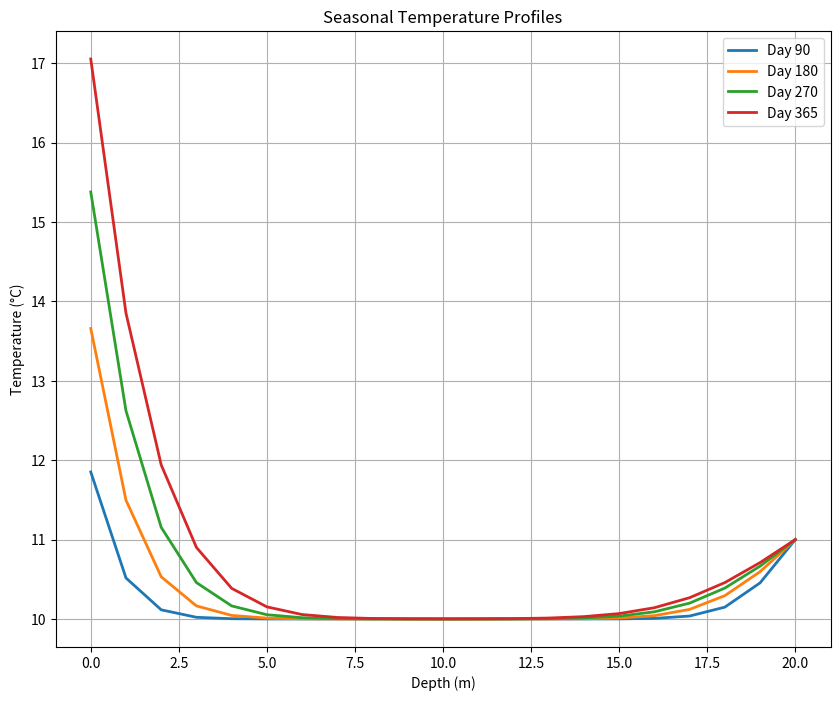

Reproduce this figure in Python.
import numpy as np  # 导入数值计算库
import matplotlib.pyplot as plt  # 导入绘图库

# ================================================
# 物理常数定义区域
# ================================================
D = 0.1      # 热扩散率 (m²/day) - 控制热量在介质中传播的速度
A = 10.0     # 年平均地表温度 (°C) - 地表温度的平均值
B = 12.0     # 地表温度振幅 (°C) - 地表温度变化的幅度
TAU = 365.0  # 年周期 (days) - 温度变化的周期长度
T_BOTTOM = 11.0  # 20米深处温度 (°C) - 底部边界固定温度
T_INITIAL = 10.0  # 初始温度 (°C) - 模拟开始时的初始温度分布
DEPTH_MAX = 20.0  # 最大深度 (m) - 模拟区域的深度范围

# ================================================
# 核心求解函数
# ================================================
def solve_earth_crust_diffusion(h=1.0, a=1.0, M=21, years=10):
    """
    求解地壳热扩散方程 (显式差分格式)
    
    参数:
        h (float): 空间步长 (m) [默认1.0m] - 深度方向的网格分辨率
        a (float): 时间步长比例因子 [默认1.0] - 用于计算时间步长
        M (int): 深度方向网格点数 [默认21] - 空间离散点数
        years (int): 总模拟年数 [默认10年] - 模拟的时间长度
    
    返回:
        tuple: (depth_array, temperature_matrix)
            - depth_array (ndarray): 深度数组 (m)
            - temperature_matrix (ndarray): 温度矩阵 [depth, time]
    """
    # -------------------------------------------------
    # 1. 参数计算和网格设置
    # -------------------------------------------------
    # 计算时间步长：dt = h * D / a²
    # 这个公式确保稳定性参数 r = D*dt/h² = (D * (h*D/a²)) / h² = D²/(a²h)
    dt = h * D / a**2
    
    # 计算稳定性参数 r = D*dt/h²
    r = D * dt / h**2
    print(f"空间步长 h = {h:.3f} m, 时间步长 dt = {dt:.4f} days, 稳定性参数 r = {r:.4f}")
    
    # 计算总模拟天数
    total_days = years * TAU
    
    # 计算时间步数 N = 总天数/时间步长 + 1
    # +1 是为了包括初始时间点
    N = int(total_days / dt) + 1
    
    # 创建深度数组：从0到20米，共M个点
    depth = np.arange(0, DEPTH_MAX + h, h)  # 使用arange确保步长为h
    
    # 创建时间数组：从0到总天数，共N个点
    time = np.linspace(0, total_days, N)
    
    # 初始化温度矩阵 (M×N)：深度方向×时间方向
    T = np.zeros((M, N))
    
    # -------------------------------------------------
    # 2. 初始条件和边界条件设置
    # -------------------------------------------------
    # 设置初始条件：所有深度点初始温度为10°C
    T[:, 0] = T_INITIAL
    
    # 设置上边界条件（地表温度）：随时间变化的正弦函数
    # T(0,t) = A + B*sin(2πt/τ)
    T[0, :] = A + B * np.sin(2 * np.pi * time / TAU)
    
    # 设置下边界条件（20米深度）：固定温度11°C
    T[-1, :] = T_BOTTOM
    
    # -------------------------------------------------
    # 3. 显式差分求解
    # -------------------------------------------------
    # 时间步进循环：从j=0到N-2（因为每个时间步计算下一时刻的值）
    for j in range(0, N-1):
        # 空间点循环：更新所有内部点（i=1到M-2）
        for i in range(1, M-1):
            # 显式差分公式：
            # T_i^{j+1} = T_i^j + r * (T_{i+1}^j - 2T_i^j + T_{i-1}^j)
            # 其中 r = D*dt/h²
            T[i, j+1] = T[i, j] + r * (T[i+1, j] + T[i-1, j] - 2*T[i, j])
    
    return depth, T

# ================================================
# 结果可视化函数
# ================================================
def plot_seasonal_profiles(depth, temperature, seasons=[90, 180, 270, 365]):
    """
    绘制季节性温度轮廓
    
    参数:
        depth (ndarray): 深度数组
        temperature (ndarray): 温度矩阵 [depth, time]
        seasons (list): 季节时间点 (一年中的天数) [默认:90(春),180(夏),270(秋),365(冬)]
    """
    # 创建图形
    plt.figure(figsize=(10, 8))
    
    # 遍历每个季节时间点
    for day in seasons:
        # 计算该时间点在时间数组中的索引
        # 使用整数除法确保索引有效
        j = day  
        
        # 确保索引不超出范围
        if j >= temperature.shape[1]:
            j = temperature.shape[1] - 1
        
        # 绘制该时间点的温度-深度曲线
        plt.plot(depth, temperature[:, j], 
                label=f'Day {day}', linewidth=2)
    
    # 添加图形标签和标题
    plt.xlabel('Depth (m)')  # x轴：深度
    plt.ylabel('Temperature (°C)')  # y轴：温度
    plt.title('Seasonal Temperature Profiles')  # 标题
    plt.grid(True)  # 显示网格
    plt.legend()  # 显示图例
    
    # 显示图形
    plt.show()

# ================================================
# 主程序
# ================================================
if __name__ == "__main__":
    # 1. 运行热扩散模拟
    depth, T = solve_earth_crust_diffusion(
        h=1.0,      # 空间步长1米
        a=1.0,      # 时间步长比例因子
        M=21,       # 深度方向21个点 (0,1,2,...,20)
        years=10     # 模拟10年
    )
    
    # 2. 绘制季节性温度轮廓
    plot_seasonal_profiles(depth, T)
